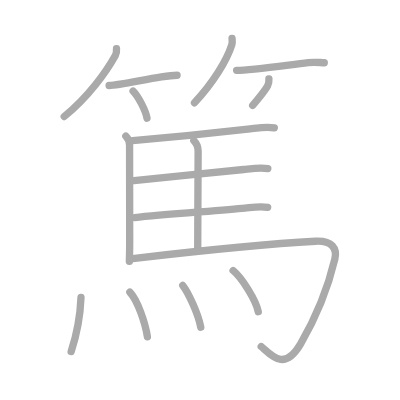
t = 0.00 s
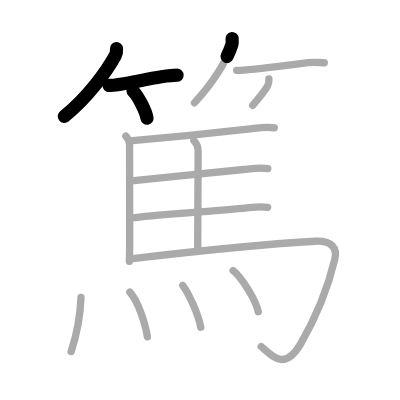
t = 3.25 s
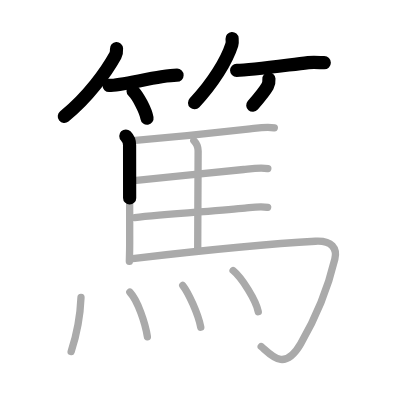
t = 6.50 s
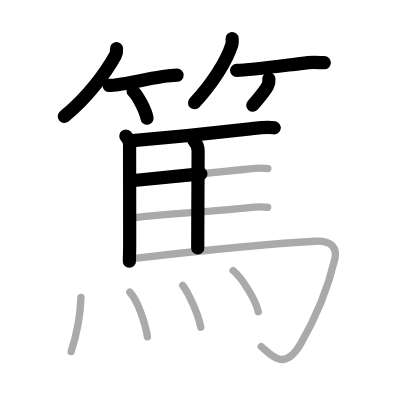
t = 9.50 s
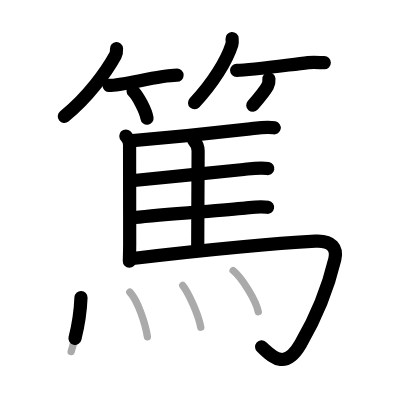
t = 12.75 s
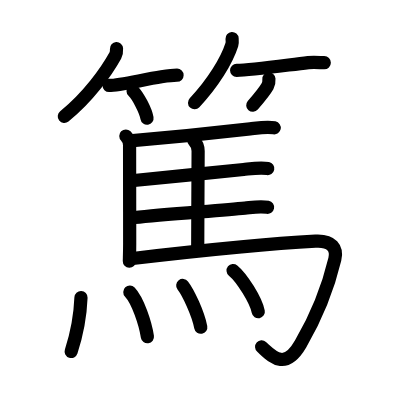
t = 16.00 s

The animated SVG that drew these frames (rendered in a browser with its animation timeline set to each time). Animation: 16 SMIL elements (animate=16); one cycle of 16.00 s.

<?xml version="1.0" standalone="no"?>
<!DOCTYPE svg PUBLIC "-//W3C//DTD SVG 1.1//EN"   "http://www.w3.org/Graphics/SVG/1.1/DTD/svg11.dtd">
<svg width="400px" height="400px"  version="1.1" xmlns="http://www.w3.org/2000/svg">
  <defs>
    <marker id="Triangle" viewBox="0 0 10 10" refX="0" refY="5" markerUnits="strokeWidth" markerWidth="3" style="stroke-opacity:0%;fill:#aaaaaa;" markerHeight="2" orient="auto">
      <path d="M 0 0 L 10 5 L 0 10 z" />
    </marker>
    
    <marker id="Arrow" viewBox="0 0 10 10" refX="5" refY="5" markerUnits="strokeWidth" markerWidth="1.8" style="stroke-opacity:0%;fill:#770000;" markerHeight="2" orient="auto">
      <path d="M 0 4 L 6 4 L 4 1 L 10 5 L 4 9 L 6 6 L 0 6 z" />
        <circle cx="5" cy="5" r="5" />
      </marker>
    
    <marker id="TriangleRed" viewBox="0 0 10 10" refX="0" refY="5" markerUnits="strokeWidth" markerWidth="3" style="stroke-opacity:0%;fill:#CC0000;" markerHeight="2" orient="auto">
      <path d="M 0 0 L 10 5 L 0 10 z" />
    </marker>
    
    <marker id="ArrowRed" viewBox="0 0 10 10" refX="5" refY="5" markerUnits="strokeWidth" markerWidth="1.8" style="stroke-opacity:0%;fill:#CC0000;" markerHeight="2" orient="auto">
      <path d="M 0 4 L 6 4 L 4 1 L 10 5 L 4 9 L 6 6 L 0 6 z" />
        <circle cx="5" cy="5" r="5" />
      </marker>
    
  </defs>
  
  <path style="fill:#ffffff; fill-opacity:100%; fill-rule:evenodd; stroke-width:0;" d="M 0 0 L 400px 0 L 400px 400px L 0 400px L 0 0" />

  <g transform="scale(3.6697247706422 3.6697247706422)">
<path style="fill:none; fill-opacity:0%; fill-rule:evenodd; stroke:#aaaaaa; stroke-opacity:100%; stroke-width: 1.5pt; stroke-linejoin:round; stroke-linecap:round;" d="M31.75 13.25c0.03 0.46 0.01 1.27-0.32 1.87C29 19.5 24.06 26.46 17.5 31.75"></path>
<path style="fill:none; fill-opacity:0%; fill-rule:evenodd; stroke:#aaaaaa; stroke-opacity:100%; stroke-width: 1.5pt; stroke-linejoin:round; stroke-linecap:round;" d="M29.73 23.29c2.78 0 9.12-1.56 14.26-2.35c1.72-0.26 3.22-0.44 4.26-0.44"></path>
<path style="fill:none; fill-opacity:0%; fill-rule:evenodd; stroke:#aaaaaa; stroke-opacity:100%; stroke-width: 1.5pt; stroke-linejoin:round; stroke-linecap:round;" d="M36.27 24.83c1.34 1.3 3.46 5.36 3.79 7.38"></path>
<path style="fill:none; fill-opacity:0%; fill-rule:evenodd; stroke:#aaaaaa; stroke-opacity:100%; stroke-width: 1.5pt; stroke-linejoin:round; stroke-linecap:round;" d="M63.24 10.5c0.03 0.41 0.12 1.07-0.06 1.66C61.81 16.49 58.02 22.67 53 28"></path>
<path style="fill:none; fill-opacity:0%; fill-rule:evenodd; stroke:#aaaaaa; stroke-opacity:100%; stroke-width: 1.5pt; stroke-linejoin:round; stroke-linecap:round;" d="M64.48 19.16c3.77 0 12.64-1.28 19.52-2.1c1.77-0.21 3.29 0.03 4.37 0.03"></path>
<path style="fill:none; fill-opacity:0%; fill-rule:evenodd; stroke:#aaaaaa; stroke-opacity:100%; stroke-width: 1.5pt; stroke-linejoin:round; stroke-linecap:round;" d="M73.28 21.5c0.06 0.8 0.02 1.25-0.37 1.96c-0.83 1.5-2.44 3.38-4.05 5.25"></path>
<path style="fill:none; fill-opacity:0%; fill-rule:evenodd; stroke:#aaaaaa; stroke-opacity:100%; stroke-width: 1.5pt; stroke-linejoin:round; stroke-linecap:round;" d="M34.29 37.07c0.69 0.69 1.02 1.55 1.02 2.49c0 3.96 0.03 17.19 0.03 26.81c0 1.91-0.06 3.58-0.09 4.87"></path>
<path style="fill:none; fill-opacity:0%; fill-rule:evenodd; stroke:#aaaaaa; stroke-opacity:100%; stroke-width: 1.5pt; stroke-linejoin:round; stroke-linecap:round;" d="M36.14 38.34c8.28-0.73 25.25-2.46 32.01-3.23c2.06-0.23 4.55-0.67 6.6-0.27"></path>
<path style="fill:none; fill-opacity:0%; fill-rule:evenodd; stroke:#aaaaaa; stroke-opacity:100%; stroke-width: 1.5pt; stroke-linejoin:round; stroke-linecap:round;" d="M52.82 38.3c0.75 0.75 1.17 1.7 1.17 2.86c0 4.78-0.11 18.74-0.11 26.46"></path>
<path style="fill:none; fill-opacity:0%; fill-rule:evenodd; stroke:#aaaaaa; stroke-opacity:100%; stroke-width: 1.5pt; stroke-linejoin:round; stroke-linecap:round;" d="M36.49 49.2c7.92-0.81 23.43-2.3 29.89-3.01c2.06-0.23 4.54-0.66 6.6-0.26"></path>
<path style="fill:none; fill-opacity:0%; fill-rule:evenodd; stroke:#aaaaaa; stroke-opacity:100%; stroke-width: 1.5pt; stroke-linejoin:round; stroke-linecap:round;" d="M36.69 59.28c8.09-0.83 23.92-1.97 30.07-2.58c2.01-0.2 4.16-0.59 6.17-0.2"></path>
<path style="fill:none; fill-opacity:0%; fill-rule:evenodd; stroke:#aaaaaa; stroke-opacity:100%; stroke-width: 1.5pt; stroke-linejoin:round; stroke-linecap:round;" d="M36.14 70.45c9.28-1.08 35.24-3.95 49.83-4.72c4.53-0.24 5.97 1.99 5.27 4.91c-2.11 8.87-5.86 17.12-9.32 23.08c-4.41 7.61-7.92 3.16-10.74 0.71"></path>
<path style="fill:none; fill-opacity:0%; fill-rule:evenodd; stroke:#aaaaaa; stroke-opacity:100%; stroke-width: 1.5pt; stroke-linejoin:round; stroke-linecap:round;" d="M22.07 81.08c-0.2 5.17-1.2 10.17-2.68 14.71"></path>
<path style="fill:none; fill-opacity:0%; fill-rule:evenodd; stroke:#aaaaaa; stroke-opacity:100%; stroke-width: 1.5pt; stroke-linejoin:round; stroke-linecap:round;" d="M35.38 79.6c2.18 2.29 4.25 8.6 4.79 12.17"></path>
<path style="fill:none; fill-opacity:0%; fill-rule:evenodd; stroke:#aaaaaa; stroke-opacity:100%; stroke-width: 1.5pt; stroke-linejoin:round; stroke-linecap:round;" d="M49.8 77.79c1.56 2.01 4.2 7.71 4.91 11.38"></path>
<path style="fill:none; fill-opacity:0%; fill-rule:evenodd; stroke:#aaaaaa; stroke-opacity:100%; stroke-width: 1.5pt; stroke-linejoin:round; stroke-linecap:round;" d="M63.52 73.72c2.42 1.98 6.25 8.14 6.86 11.22"></path>

<path style="fill:none; fill-opacity:0%; fill-rule:evenodd; stroke:#000000; stroke-opacity:100%; stroke-width: 2.7pt; stroke-linejoin:round; stroke-linecap:round;" d="M31.75 13.25c0.03 0.46 0.01 1.27-0.32 1.87C29 19.5 24.06 26.46 17.5 31.75" pathLength="100" stroke-dashoffset="100" stroke-dasharray="100 105"><animate id="dashAnim1" attributeName="stroke-dashoffset" from="100" to="0" dur="1s" calcMode="linear" fill="freeze"/></path>
<path style="fill:none; fill-opacity:0%; fill-rule:evenodd; stroke:#000000; stroke-opacity:100%; stroke-width: 2.7pt; stroke-linejoin:round; stroke-linecap:round;" d="M29.73 23.29c2.78 0 9.12-1.56 14.26-2.35c1.72-0.26 3.22-0.44 4.26-0.44" pathLength="100" stroke-dashoffset="100" stroke-dasharray="100 105"><animate id="dashAnim2" attributeName="stroke-dashoffset" from="100" to="0" dur="1s" calcMode="linear" begin="dashAnim1.end" fill="freeze"/></path>
<path style="fill:none; fill-opacity:0%; fill-rule:evenodd; stroke:#000000; stroke-opacity:100%; stroke-width: 2.7pt; stroke-linejoin:round; stroke-linecap:round;" d="M36.27 24.83c1.34 1.3 3.46 5.36 3.79 7.38" pathLength="100" stroke-dashoffset="100" stroke-dasharray="100 105"><animate id="dashAnim3" attributeName="stroke-dashoffset" from="100" to="0" dur="1s" calcMode="linear" begin="dashAnim2.end" fill="freeze"/></path>
<path style="fill:none; fill-opacity:0%; fill-rule:evenodd; stroke:#000000; stroke-opacity:100%; stroke-width: 2.7pt; stroke-linejoin:round; stroke-linecap:round;" d="M63.24 10.5c0.03 0.41 0.12 1.07-0.06 1.66C61.81 16.49 58.02 22.67 53 28" pathLength="100" stroke-dashoffset="100" stroke-dasharray="100 105"><animate id="dashAnim4" attributeName="stroke-dashoffset" from="100" to="0" dur="1s" calcMode="linear" begin="dashAnim3.end" fill="freeze"/></path>
<path style="fill:none; fill-opacity:0%; fill-rule:evenodd; stroke:#000000; stroke-opacity:100%; stroke-width: 2.7pt; stroke-linejoin:round; stroke-linecap:round;" d="M64.48 19.16c3.77 0 12.64-1.28 19.52-2.1c1.77-0.21 3.29 0.03 4.37 0.03" pathLength="100" stroke-dashoffset="100" stroke-dasharray="100 105"><animate id="dashAnim5" attributeName="stroke-dashoffset" from="100" to="0" dur="1s" calcMode="linear" begin="dashAnim4.end" fill="freeze"/></path>
<path style="fill:none; fill-opacity:0%; fill-rule:evenodd; stroke:#000000; stroke-opacity:100%; stroke-width: 2.7pt; stroke-linejoin:round; stroke-linecap:round;" d="M73.28 21.5c0.06 0.8 0.02 1.25-0.37 1.96c-0.83 1.5-2.44 3.38-4.05 5.25" pathLength="100" stroke-dashoffset="100" stroke-dasharray="100 105"><animate id="dashAnim6" attributeName="stroke-dashoffset" from="100" to="0" dur="1s" calcMode="linear" begin="dashAnim5.end" fill="freeze"/></path>
<path style="fill:none; fill-opacity:0%; fill-rule:evenodd; stroke:#000000; stroke-opacity:100%; stroke-width: 2.7pt; stroke-linejoin:round; stroke-linecap:round;" d="M34.29 37.07c0.69 0.69 1.02 1.55 1.02 2.49c0 3.96 0.03 17.19 0.03 26.81c0 1.91-0.06 3.58-0.09 4.87" pathLength="100" stroke-dashoffset="100" stroke-dasharray="100 105"><animate id="dashAnim7" attributeName="stroke-dashoffset" from="100" to="0" dur="1s" calcMode="linear" begin="dashAnim6.end" fill="freeze"/></path>
<path style="fill:none; fill-opacity:0%; fill-rule:evenodd; stroke:#000000; stroke-opacity:100%; stroke-width: 2.7pt; stroke-linejoin:round; stroke-linecap:round;" d="M36.14 38.34c8.28-0.73 25.25-2.46 32.01-3.23c2.06-0.23 4.55-0.67 6.6-0.27" pathLength="100" stroke-dashoffset="100" stroke-dasharray="100 105"><animate id="dashAnim8" attributeName="stroke-dashoffset" from="100" to="0" dur="1s" calcMode="linear" begin="dashAnim7.end" fill="freeze"/></path>
<path style="fill:none; fill-opacity:0%; fill-rule:evenodd; stroke:#000000; stroke-opacity:100%; stroke-width: 2.7pt; stroke-linejoin:round; stroke-linecap:round;" d="M52.82 38.3c0.75 0.75 1.17 1.7 1.17 2.86c0 4.78-0.11 18.74-0.11 26.46" pathLength="100" stroke-dashoffset="100" stroke-dasharray="100 105"><animate id="dashAnim9" attributeName="stroke-dashoffset" from="100" to="0" dur="1s" calcMode="linear" begin="dashAnim8.end" fill="freeze"/></path>
<path style="fill:none; fill-opacity:0%; fill-rule:evenodd; stroke:#000000; stroke-opacity:100%; stroke-width: 2.7pt; stroke-linejoin:round; stroke-linecap:round;" d="M36.49 49.2c7.92-0.81 23.43-2.3 29.89-3.01c2.06-0.23 4.54-0.66 6.6-0.26" pathLength="100" stroke-dashoffset="100" stroke-dasharray="100 105"><animate id="dashAnim10" attributeName="stroke-dashoffset" from="100" to="0" dur="1s" calcMode="linear" begin="dashAnim9.end" fill="freeze"/></path>
<path style="fill:none; fill-opacity:0%; fill-rule:evenodd; stroke:#000000; stroke-opacity:100%; stroke-width: 2.7pt; stroke-linejoin:round; stroke-linecap:round;" d="M36.69 59.28c8.09-0.83 23.92-1.97 30.07-2.58c2.01-0.2 4.16-0.59 6.17-0.2" pathLength="100" stroke-dashoffset="100" stroke-dasharray="100 105"><animate id="dashAnim11" attributeName="stroke-dashoffset" from="100" to="0" dur="1s" calcMode="linear" begin="dashAnim10.end" fill="freeze"/></path>
<path style="fill:none; fill-opacity:0%; fill-rule:evenodd; stroke:#000000; stroke-opacity:100%; stroke-width: 2.7pt; stroke-linejoin:round; stroke-linecap:round;" d="M36.14 70.45c9.28-1.08 35.24-3.95 49.83-4.72c4.53-0.24 5.97 1.99 5.27 4.91c-2.11 8.87-5.86 17.12-9.32 23.08c-4.41 7.61-7.92 3.16-10.74 0.71" pathLength="100" stroke-dashoffset="100" stroke-dasharray="100 105"><animate id="dashAnim12" attributeName="stroke-dashoffset" from="100" to="0" dur="1s" calcMode="linear" begin="dashAnim11.end" fill="freeze"/></path>
<path style="fill:none; fill-opacity:0%; fill-rule:evenodd; stroke:#000000; stroke-opacity:100%; stroke-width: 2.7pt; stroke-linejoin:round; stroke-linecap:round;" d="M22.07 81.08c-0.2 5.17-1.2 10.17-2.68 14.71" pathLength="100" stroke-dashoffset="100" stroke-dasharray="100 105"><animate id="dashAnim13" attributeName="stroke-dashoffset" from="100" to="0" dur="1s" calcMode="linear" begin="dashAnim12.end" fill="freeze"/></path>
<path style="fill:none; fill-opacity:0%; fill-rule:evenodd; stroke:#000000; stroke-opacity:100%; stroke-width: 2.7pt; stroke-linejoin:round; stroke-linecap:round;" d="M35.38 79.6c2.18 2.29 4.25 8.6 4.79 12.17" pathLength="100" stroke-dashoffset="100" stroke-dasharray="100 105"><animate id="dashAnim14" attributeName="stroke-dashoffset" from="100" to="0" dur="1s" calcMode="linear" begin="dashAnim13.end" fill="freeze"/></path>
<path style="fill:none; fill-opacity:0%; fill-rule:evenodd; stroke:#000000; stroke-opacity:100%; stroke-width: 2.7pt; stroke-linejoin:round; stroke-linecap:round;" d="M49.8 77.79c1.56 2.01 4.2 7.71 4.91 11.38" pathLength="100" stroke-dashoffset="100" stroke-dasharray="100 105"><animate id="dashAnim15" attributeName="stroke-dashoffset" from="100" to="0" dur="1s" calcMode="linear" begin="dashAnim14.end" fill="freeze"/></path>
<path style="fill:none; fill-opacity:0%; fill-rule:evenodd; stroke:#000000; stroke-opacity:100%; stroke-width: 2.7pt; stroke-linejoin:round; stroke-linecap:round;" d="M63.52 73.72c2.42 1.98 6.25 8.14 6.86 11.22" pathLength="100" stroke-dashoffset="100" stroke-dasharray="100 105"><animate id="dashAnim16" attributeName="stroke-dashoffset" from="100" to="0" dur="1s" calcMode="linear" begin="dashAnim15.end" fill="freeze"/></path>

</g>

</svg>  
          
